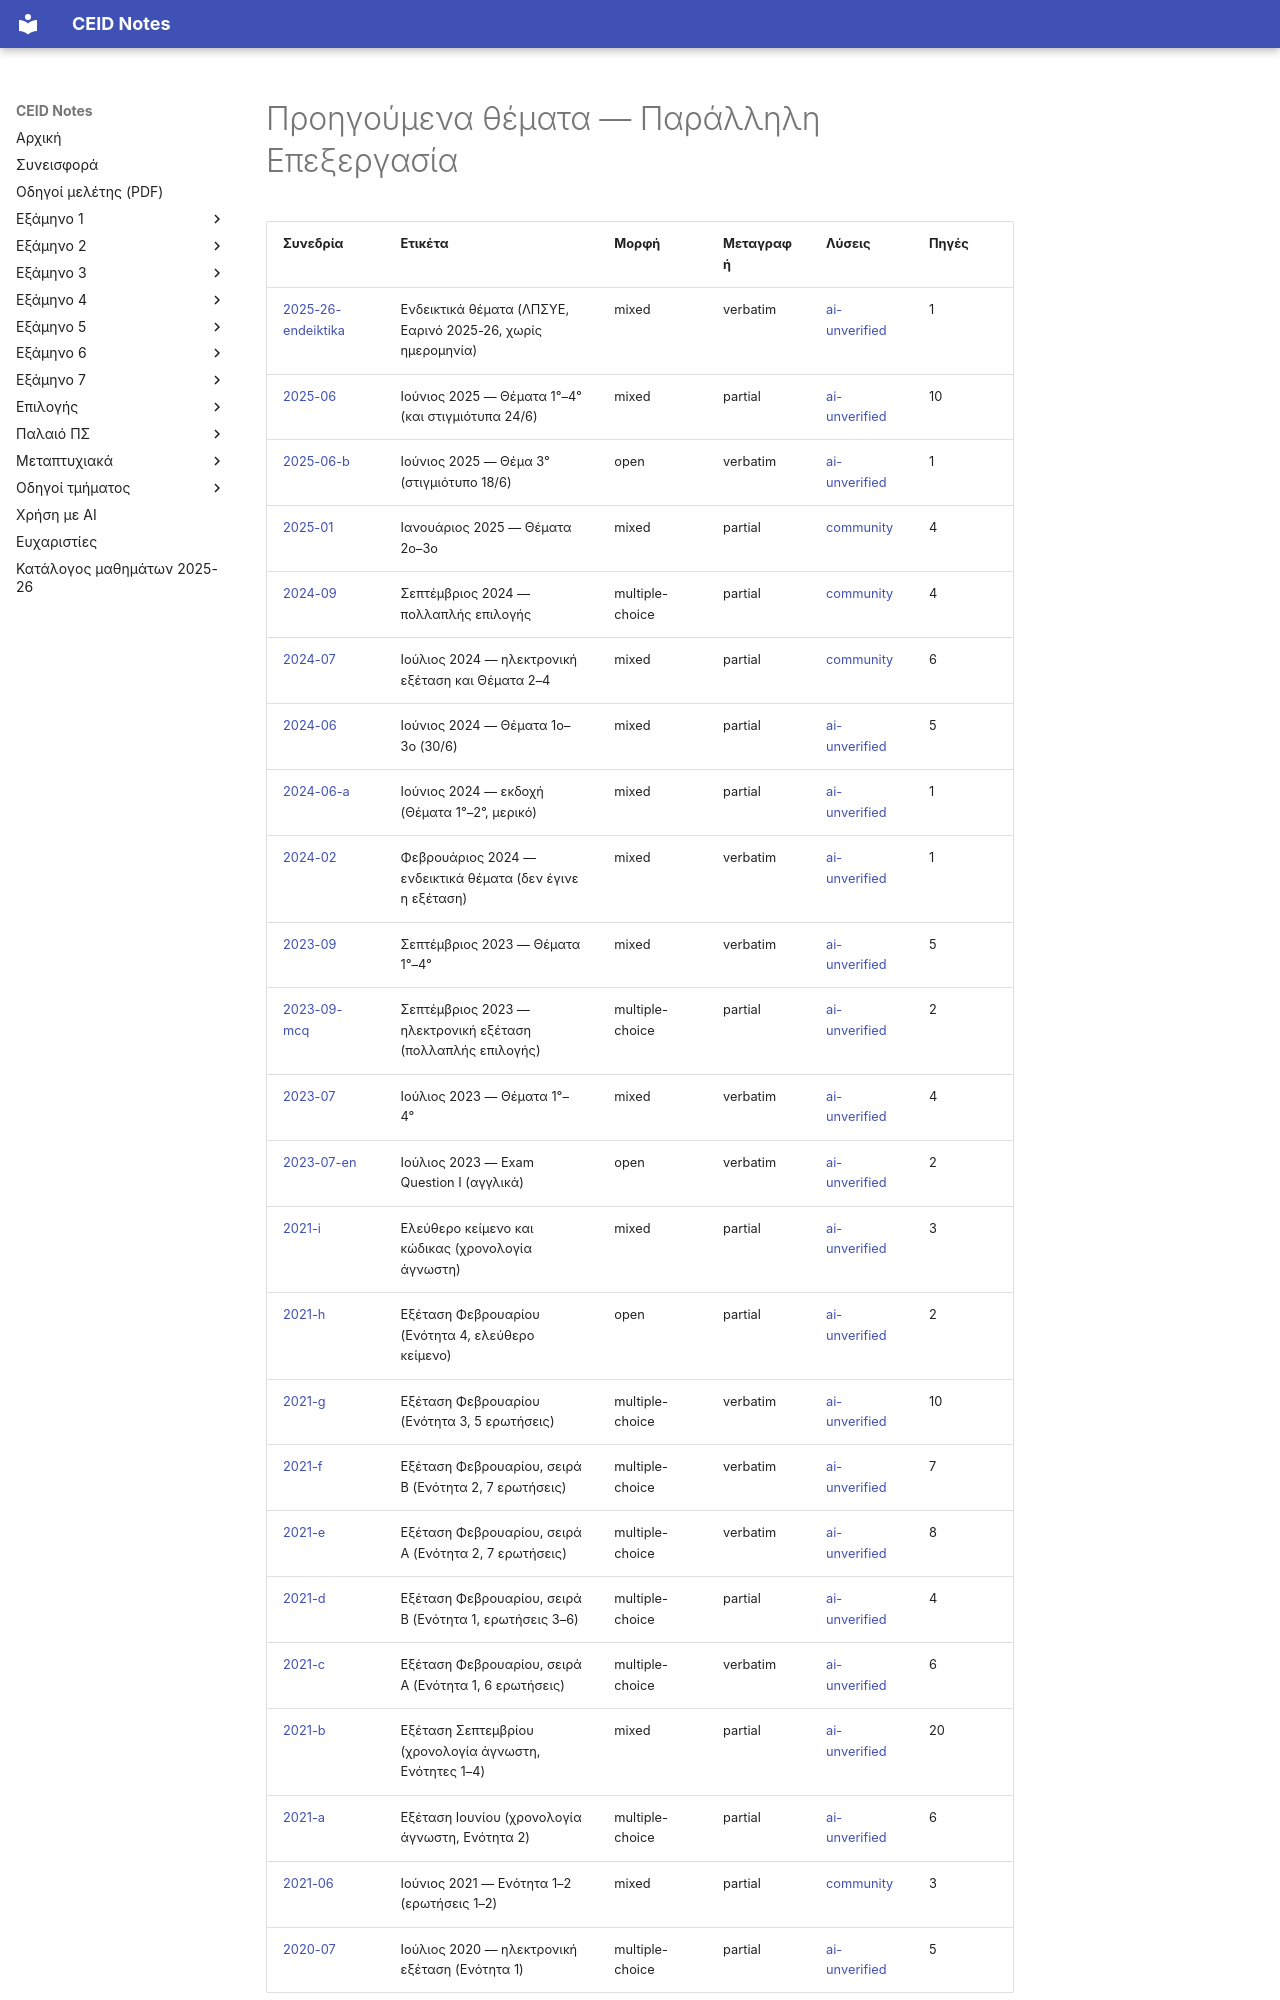

repository: kdngiorgos/ceid-notes · page: Electives (Μαθήματα Επιλογής)/Εαρινά (Spring)/Παράλληλη Επεξεργασία - CEID_25EE607/Previous Exams/index.html · generator: mkdocs

# Προηγούμενα θέματα — Παράλληλη Επεξεργασία

<!-- BEGIN:sessions -->
| Συνεδρία | Ετικέτα | Μορφή | Μεταγραφή | Λύσεις | Πηγές |
|---|---|---|---|---|---|
| [2025-26-endeiktika](2025-26-endeiktika.md) | Ενδεικτικά θέματα (ΛΠΣΥΕ, Εαρινό 2025-26, χωρίς ημερομηνία) | mixed | verbatim | [ai-unverified](2025-26-endeiktika.md) | 1 |
| [2025-06](2025-06.md) | Ιούνιος 2025 — Θέματα 1°–4° (και στιγμιότυπα 24/6) | mixed | partial | [ai-unverified](2025-06.md) | 10 |
| [2025-06-b](2025-06-b.md) | Ιούνιος 2025 — Θέμα 3° (στιγμιότυπο 18/6) | open | verbatim | [ai-unverified](2025-06-b.md) | 1 |
| [2025-01](2025-01.md) | Ιανουάριος 2025 — Θέματα 2ο–3ο | mixed | partial | [community](2025-01.md) | 4 |
| [2024-09](2024-09.md) | Σεπτέμβριος 2024 — πολλαπλής επιλογής | multiple-choice | partial | [community](2024-09.md) | 4 |
| [2024-07](2024-07.md) | Ιούλιος 2024 — ηλεκτρονική εξέταση και Θέματα 2–4 | mixed | partial | [community](2024-07.md) | 6 |
| [2024-06](2024-06.md) | Ιούνιος 2024 — Θέματα 1ο–3ο (30/6) | mixed | partial | [ai-unverified](2024-06.md) | 5 |
| [2024-06-a](2024-06-a.md) | Ιούνιος 2024 — εκδοχή (Θέματα 1°–2°, μερικό) | mixed | partial | [ai-unverified](2024-06-a.md) | 1 |
| [2024-02](2024-02.md) | Φεβρουάριος 2024 — ενδεικτικά θέματα (δεν έγινε η εξέταση) | mixed | verbatim | [ai-unverified](2024-02.md) | 1 |
| [2023-09](2023-09.md) | Σεπτέμβριος 2023 — Θέματα 1°–4° | mixed | verbatim | [ai-unverified](2023-09.md) | 5 |
| [2023-09-mcq](2023-09-mcq.md) | Σεπτέμβριος 2023 — ηλεκτρονική εξέταση (πολλαπλής επιλογής) | multiple-choice | partial | [ai-unverified](2023-09-mcq.md) | 2 |
| [2023-07](2023-07.md) | Ιούλιος 2023 — Θέματα 1°–4° | mixed | verbatim | [ai-unverified](2023-07.md) | 4 |
| [2023-07-en](2023-07-en.md) | Ιούλιος 2023 — Exam Question I (αγγλικά) | open | verbatim | [ai-unverified](2023-07-en.md) | 2 |
| [2021-i](2021-i.md) | Ελεύθερο κείμενο και κώδικας (χρονολογία άγνωστη) | mixed | partial | [ai-unverified](2021-i.md) | 3 |
| [2021-h](2021-h.md) | Εξέταση Φεβρουαρίου (Ενότητα 4, ελεύθερο κείμενο) | open | partial | [ai-unverified](2021-h.md) | 2 |
| [2021-g](2021-g.md) | Εξέταση Φεβρουαρίου (Ενότητα 3, 5 ερωτήσεις) | multiple-choice | verbatim | [ai-unverified](2021-g.md) | 10 |
| [2021-f](2021-f.md) | Εξέταση Φεβρουαρίου, σειρά Β (Ενότητα 2, 7 ερωτήσεις) | multiple-choice | verbatim | [ai-unverified](2021-f.md) | 7 |
| [2021-e](2021-e.md) | Εξέταση Φεβρουαρίου, σειρά Α (Ενότητα 2, 7 ερωτήσεις) | multiple-choice | verbatim | [ai-unverified](2021-e.md) | 8 |
| [2021-d](2021-d.md) | Εξέταση Φεβρουαρίου, σειρά Β (Ενότητα 1, ερωτήσεις 3–6) | multiple-choice | partial | [ai-unverified](2021-d.md) | 4 |
| [2021-c](2021-c.md) | Εξέταση Φεβρουαρίου, σειρά Α (Ενότητα 1, 6 ερωτήσεις) | multiple-choice | verbatim | [ai-unverified](2021-c.md) | 6 |
| [2021-b](2021-b.md) | Εξέταση Σεπτεμβρίου (χρονολογία άγνωστη, Ενότητες 1–4) | mixed | partial | [ai-unverified](2021-b.md) | 20 |
| [2021-a](2021-a.md) | Εξέταση Ιουνίου (χρονολογία άγνωστη, Ενότητα 2) | multiple-choice | partial | [ai-unverified](2021-a.md) | 6 |
| [2021-06](2021-06.md) | Ιούνιος 2021 — Ενότητα 1–2 (ερωτήσεις 1–2) | mixed | partial | [community](2021-06.md) | 3 |
| [2020-07](2020-07.md) | Ιούλιος 2020 — ηλεκτρονική εξέταση (Ενότητα 1) | multiple-choice | partial | [
